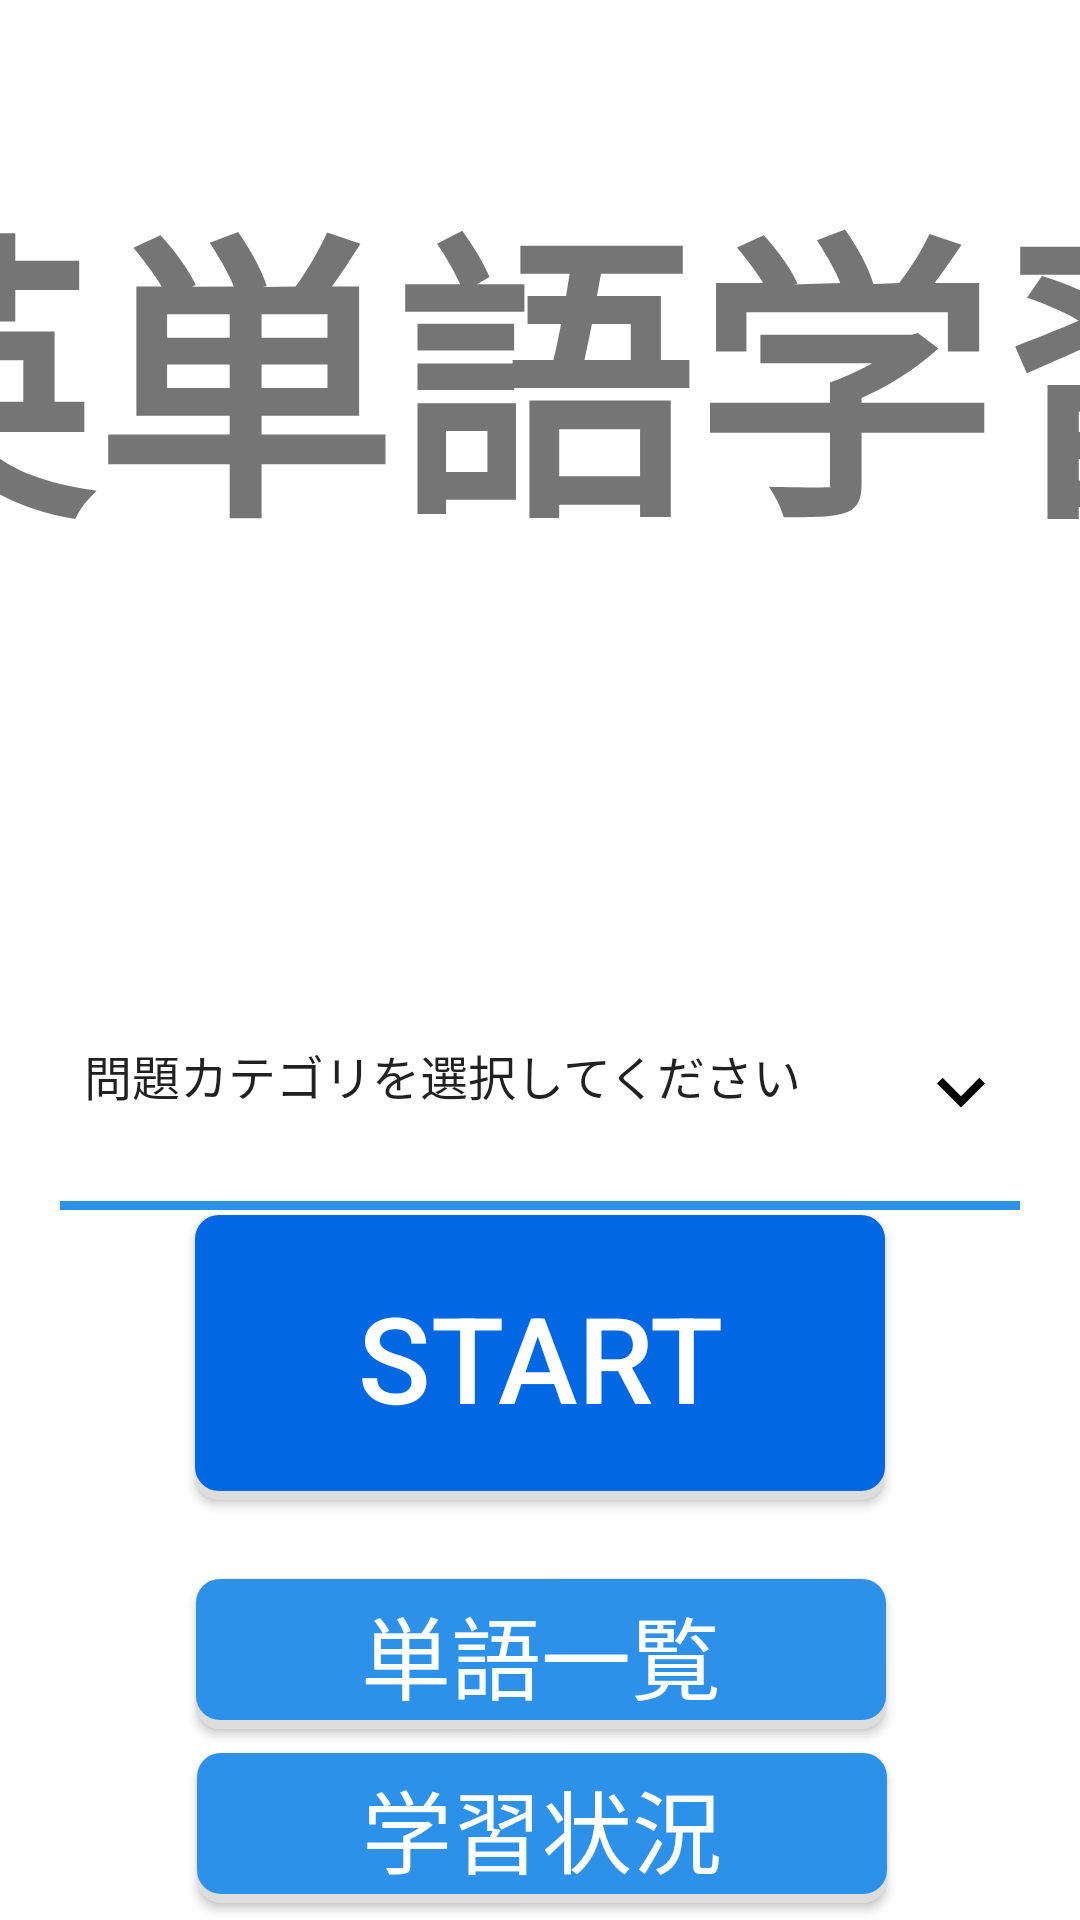

Layout XML and referenced resources for this Android screen:
<!-- AndroidManifest.xml: application theme Theme.AppCompat.DayNight -->
<!-- res/layout/activity_title.xml -->
<?xml version="1.0" encoding="utf-8"?>
<LinearLayout
    xmlns:android="http://schemas.android.com/apk/res/android"
    xmlns:app="http://schemas.android.com/apk/res-auto"
    xmlns:tools="http://schemas.android.com/tools"
    android:layout_width="match_parent"
    android:layout_height="match_parent"
    android:orientation="vertical"
    android:weightSum="1"
    tools:context="com.example.a171y005.quizsc.TitleActivity">

    <android.support.constraint.ConstraintLayout
        android:id="@+id/cs"
        android:layout_width="match_parent"
        android:layout_height="match_parent"
        android:background="#ffffff"
        android:layout_weight="0.1">

        <Button
            android:id="@+id/bt_gostd"
            android:layout_width="230dp"
            android:layout_height="50dp"
            android:layout_marginBottom="8dp"
            android:layout_marginEnd="213dp"
            android:layout_marginLeft="8dp"
            android:layout_marginRight="213dp"
            android:layout_marginTop="8dp"
            android:layout_weight="0.1"
            android:background="@drawable/button"
            android:onClick="onClick"
            android:text="@string/app_std"
            android:textColor="@android:color/background_light"
            android:textSize="30sp"
            app:layout_constraintBottom_toBottomOf="parent"
            app:layout_constraintHorizontal_bias="0.036"
            app:layout_constraintLeft_toLeftOf="@+id/bt_add"
            app:layout_constraintRight_toRightOf="@+id/bt_add"
            app:layout_constraintTop_toBottomOf="@+id/bt_add"
            app:layout_constraintVertical_bias="0.0"
            android:layout_marginStart="8dp"/>

        <Button
            android:id="@+id/bt_start"
            android:layout_width="230dp"
            android:layout_height="95dp"
            android:layout_weight="0.1"
            android:background="@drawable/button2"
            android:onClick="onClick"
            android:text="@string/app_start"
            android:textAlignment="center"
            android:textColor="?android:attr/textColorPrimaryInverseDisableOnly"
            android:textSize="40sp"
            app:layout_constraintBottom_toBottomOf="parent"
            app:layout_constraintLeft_toLeftOf="parent"
            app:layout_constraintRight_toRightOf="parent"
            app:layout_constraintTop_toTopOf="parent"
            app:layout_constraintVertical_bias="0.743"
            />

        <Button
            android:id="@+id/bt_add"
            android:layout_width="230dp"
            android:layout_height="50dp"
            android:layout_marginBottom="8dp"
            android:layout_marginEnd="180dp"
            android:layout_marginLeft="8dp"
            android:layout_marginRight="180dp"
            android:layout_marginTop="8dp"
            android:layout_weight="0.1"
            android:background="@drawable/button"
            android:onClick="onClick"
            android:text="@string/app_word"
            android:textColor="@android:color/background_light"
            android:textSize="30sp"
            app:layout_constraintBottom_toBottomOf="parent"
            app:layout_constraintHorizontal_bias="0.042"
            app:layout_constraintLeft_toLeftOf="@+id/bt_start"
            app:layout_constraintRight_toRightOf="@+id/bt_start"
            app:layout_constraintTop_toBottomOf="@+id/textView"
            app:layout_constraintVertical_bias="0.782"
            android:layout_marginStart="8dp"/>

        <TextView
            android:id="@+id/textView"
            android:layout_width="550dp"
            android:layout_height="270dp"
            android:layout_marginBottom="8dp"
            android:layout_marginEnd="8dp"
            android:layout_marginLeft="8dp"
            android:layout_marginRight="8dp"
            android:layout_marginStart="8dp"
            android:layout_marginTop="8dp"
            android:text="@string/app_title"
            android:textAlignment="center"
            android:textSize="100sp"
            android:textStyle="bold"
            app:layout_constraintBottom_toTopOf="@+id/bt_start"
            app:layout_constraintLeft_toLeftOf="parent"
            app:layout_constraintRight_toRightOf="parent"
            app:layout_constraintTop_toTopOf="parent"
            app:layout_constraintVertical_bias="0.341"/>

        <Spinner
            android:id="@+id/spinner"
            android:layout_width="320dp"
            android:layout_height="90dp"
            android:layout_marginBottom="8dp"
            android:layout_marginEnd="8dp"
            android:layout_marginLeft="8dp"
            android:layout_marginRight="8dp"
            android:layout_marginStart="8dp"
            android:background="@mipmap/spinner7"
            android:entries="@array/list"
            android:popupBackground="@drawable/simple"
            app:layout_constraintBottom_toTopOf="@+id/bt_start"
            app:layout_constraintLeft_toLeftOf="parent"
            app:layout_constraintRight_toRightOf="parent"
            app:layout_constraintTop_toBottomOf="@+id/textView"
            app:layout_constraintVertical_bias="0.461"
            tools:scrollbarSize="@android:dimen/dialog_min_width_major"
            tools:textAlignment="viewStart"/>

    </android.support.constraint.ConstraintLayout>

</LinearLayout>
<!-- resources referenced by this layout -->
<resources>
  <string-array name="list">
          <item>@string/cate_select</item>
          <item>@string/cate_b</item>
          <item>@string/cate_l</item>
          <item>@string/cate_a</item>
          <item>@string/cate_c</item>
          <item>@string/cate_f</item>
          <item>@string/cate_it</item>
      </string-array>
  <!-- drawable button (drawable) -->
  <selector xmlns:android="http://schemas.android.com/apk/res/android">
  
      <item android:state_pressed="true">
          <layer-list>
              <item android:top="3dp">
                  <shape>
                      <solid android:color="#7cc1fd" />
                      <corners android:radius="8dp" />
                  </shape>
              </item>
          </layer-list>
      </item>
  
      <item android:state_focused="true">
          <layer-list>
              <item android:top="3dp">
                  <shape>
                      <solid android:color="#2e91e9" />
                      <corners android:radius="8dp" />
                  </shape>
              </item>
          </layer-list>
      </item>
  
      <item>
          <layer-list>
              <item>
                  <shape>
                      <solid android:color="#dddddd" />
                      <corners android:radius="8dp"/>
                  </shape>
              </item>
              <item android:bottom="3dp">
                  <shape>
                      <solid android:color="#2e91e9" />
                      <corners android:radius="8dp"/>
                  </shape>
              </item>
          </layer-list>
      </item>
  
  </selector>
  <!-- drawable button2 (drawable) -->
  <selector xmlns:android="http://schemas.android.com/apk/res/android">
  
      <item android:state_pressed="true">
          <layer-list>
              <item android:top="3dp">
                  <shape>
                      <solid android:color="#81d4fa" />
                      <corners android:radius="8dp" />
                  </shape>
              </item>
          </layer-list>
      </item>
  
      <item android:state_focused="true">
          <layer-list>
              <item android:top="3dp">
                  <shape>
                      <solid android:color="#0868c1" />
                      <corners android:radius="8dp" />
                  </shape>
              </item>
          </layer-list>
      </item>
  
      <item>
          <layer-list>
              <item>
                  <shape>
                      <solid android:color="#dddddd" />
                      <corners android:radius="8dp"/>
                  </shape>
              </item>
              <item android:bottom="3dp">
                  <shape>
                      <solid android:color="#0267e2" />
                      <corners android:radius="8dp"/>
                  </shape>
              </item>
          </layer-list>
      </item>
  
  </selector>
  <!-- drawable simple (drawable) -->
  <?xml version="1.0" encoding="utf-8"?>
  <shape xmlns:android="http://schemas.android.com/apk/res/android"
         android:shape="rectangle">
      <solid android:color="#FFFFFF"/>
      <stroke android:width="2dp" android:color="#03ffc4" />
  </shape>
  <!-- mipmap spinner7: png bitmap (mipmap-hdpi, 2370 bytes) -->
  <string name="app_start">START</string>
  <string name="app_std">学習状況</string>
  <string name="app_title">英単語学習</string>
  <string name="app_word">単語一覧</string>
  <string name="cate_select">問題カテゴリを選択してください</string>
  <string name="cate_b">ビジネス</string>
  <string name="cate_l">生活</string>
  <string name="cate_a">動物</string>
  <string name="cate_c">宇宙</string>
  <string name="cate_f">食べ物</string>
  <string name="cate_it">IT</string>
</resources>
